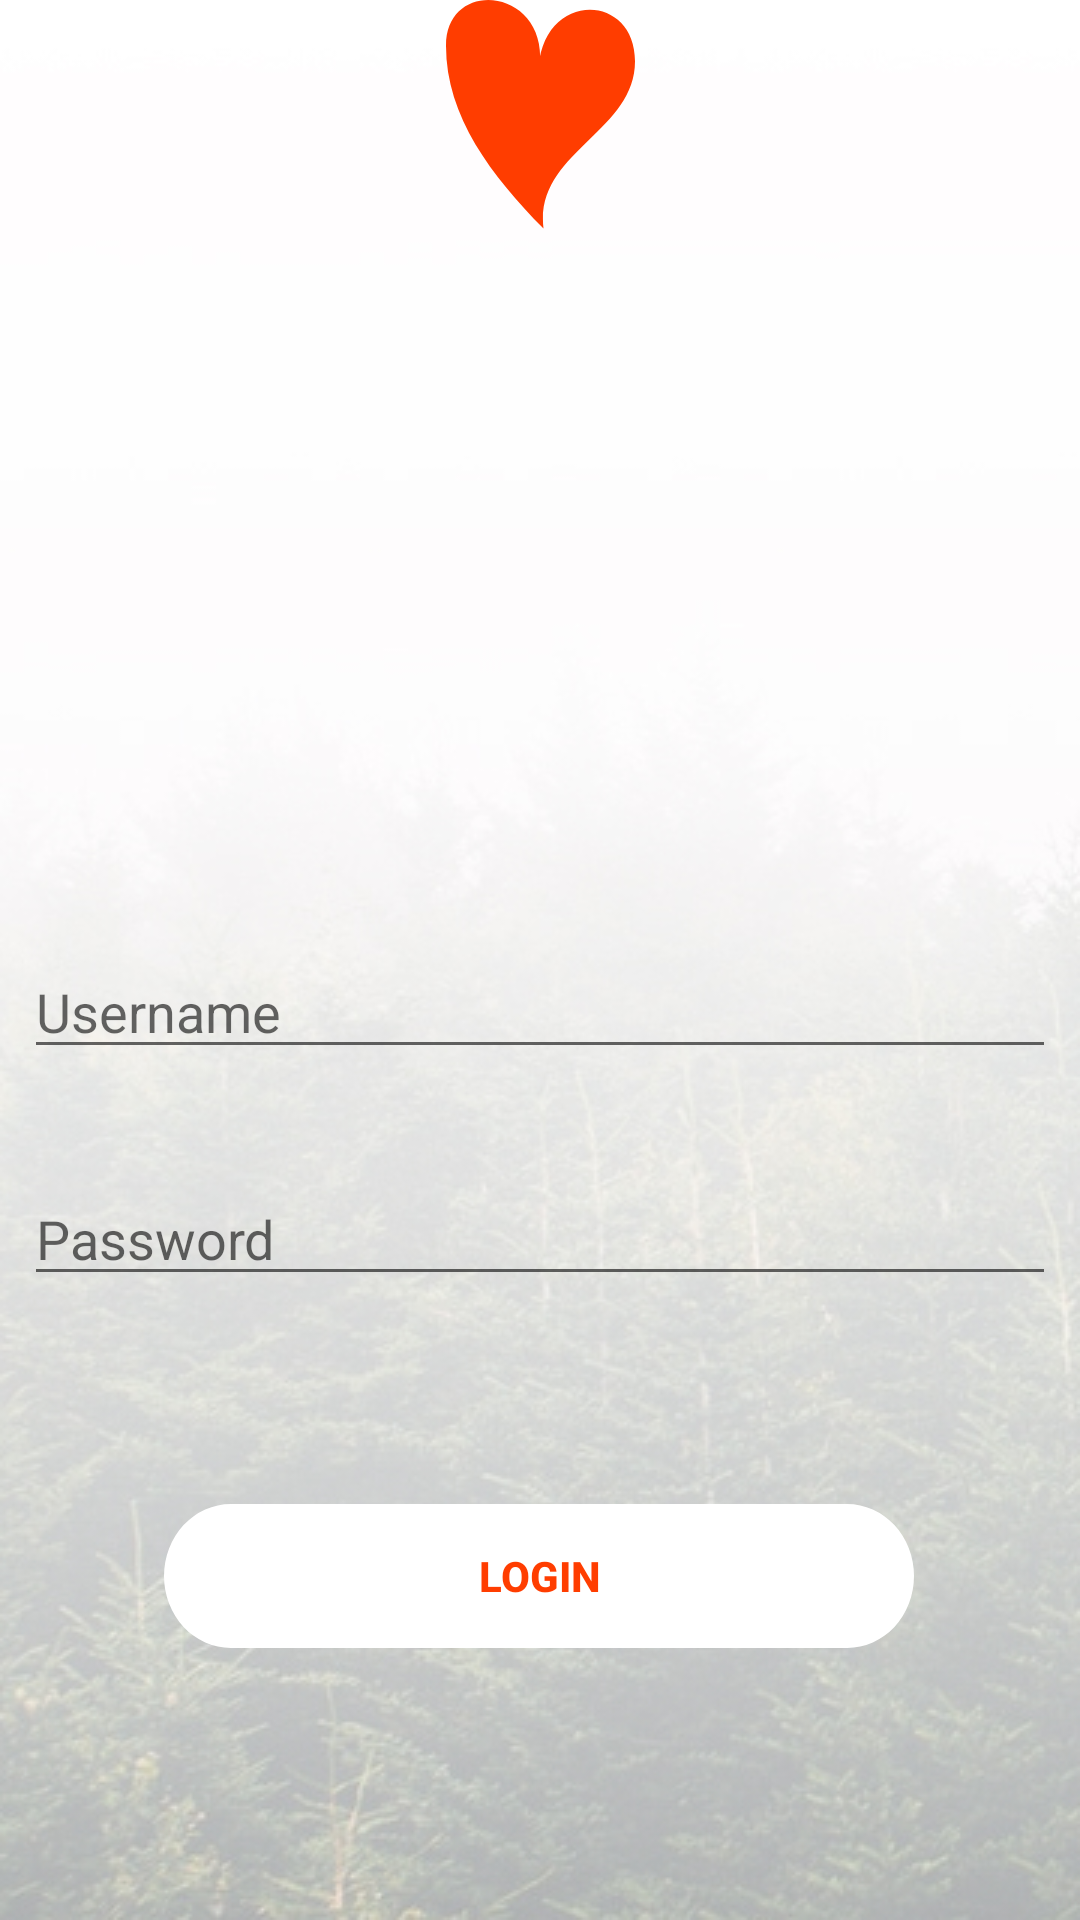

Here is an Android app screen rendered from its layout file. Give the layout XML and the strings, colors and styles it references.
<!-- AndroidManifest.xml: application theme AppTheme -->
<!-- res/layout/activity_login.xml -->
<?xml version="1.0" encoding="utf-8"?>
<android.support.constraint.ConstraintLayout xmlns:android="http://schemas.android.com/apk/res/android"
    xmlns:app="http://schemas.android.com/apk/res-auto"
    xmlns:tools="http://schemas.android.com/tools"
    android:layout_width="match_parent"
    android:layout_height="match_parent"
    android:background="@drawable/login"
    tools:context=".ui.login.LoginActivity"
    android:padding="@dimen/activity_vertical_margin">

    <View
        android:id="@+id/ellipse"
        android:layout_width="63dp"
        android:layout_height="76.5dp"
        android:layout_alignParentLeft="true"
        android:layout_alignParentTop="true"
        android:layout_marginStart="8dp"
        android:layout_marginEnd="8dp"
        android:background="@drawable/ic_ellipse"
        app:layout_constraintEnd_toEndOf="parent"
        app:layout_constraintStart_toStartOf="parent"
        tools:ignore="MissingConstraints"
        tools:layout_editor_absoluteY="88dp" />

    <Button
        android:id="@+id/btn_login"
        android:layout_width="250dp"
        android:layout_height="wrap_content"
        android:layout_marginStart="8dp"
        android:layout_marginTop="8dp"
        android:layout_marginEnd="8dp"
        android:layout_marginBottom="8dp"
        android:background="@drawable/ic_rectangle1"
        android:text="Login"
        android:textColor="#FF3D00"
        android:textStyle="bold"
        app:layout_constraintBottom_toBottomOf="parent"
        app:layout_constraintEnd_toEndOf="parent"
        app:layout_constraintHorizontal_bias="0.496"
        app:layout_constraintStart_toStartOf="parent"
        app:layout_constraintTop_toTopOf="@+id/guideline4"
        app:layout_constraintVertical_bias="0.19"
        tools:ignore="MissingConstraints" />


    <EditText
        android:id="@+id/edt_username"
        android:layout_width="match_parent"
        android:layout_height="wrap_content"
        android:layout_marginStart="8dp"
        android:layout_marginTop="36dp"
        android:layout_marginEnd="8dp"
        android:hint="Username"
        app:layout_constraintEnd_toEndOf="parent"
        app:layout_constraintStart_toStartOf="parent"
        app:layout_constraintTop_toTopOf="@+id/guideline3" />

    <EditText
        android:inputType="textPassword"
        android:id="@+id/edt_password"
        android:layout_width="match_parent"
        android:layout_height="wrap_content"
        android:layout_marginStart="8dp"
        android:layout_marginEnd="8dp"
        android:layout_marginBottom="8dp"
        android:hint="Password"
        app:layout_constraintBottom_toTopOf="@+id/guideline4"
        app:layout_constraintEnd_toEndOf="parent"
        app:layout_constraintStart_toStartOf="parent"
        app:layout_constraintTop_toBottomOf="@+id/edt_username" />


    <android.support.constraint.Guideline
        android:id="@+id/guideline3"
        android:layout_width="wrap_content"
        android:layout_height="wrap_content"
        android:orientation="horizontal"
        app:layout_constraintGuide_begin="279dp" />

    <android.support.constraint.Guideline
        android:id="@+id/guideline4"
        android:layout_width="wrap_content"
        android:layout_height="wrap_content"
        android:orientation="horizontal"
        app:layout_constraintGuide_begin="474dp" />


</android.support.constraint.ConstraintLayout>
<!-- resources referenced by this layout -->
<resources>
  <!-- drawable ic_ellipse (drawable) -->
  <vector xmlns:android="http://schemas.android.com/apk/res/android"
      android:width="63dp"
      android:height="77dp"
      android:viewportWidth="63"
      android:viewportHeight="77">
    <path
        android:pathData="M63,20.5361C63,44.3903 29.5,51 32.5,76.5C15.3182,58.8477 0,39.1322 0,15.278C0,-8.5762 36.5114,-3.8767 30.7841,25.043C30.7841,-3.1256 63,-3.3181 63,20.5361Z"
        android:fillColor="#FF3D00"/>
  </vector>
  <!-- drawable ic_rectangle1 (drawable) -->
  <vector xmlns:android="http://schemas.android.com/apk/res/android"
      android:width="219dp"
      android:height="39dp"
      android:viewportWidth="219"
      android:viewportHeight="39">
    <path
        android:pathData="M19.5,0L199.5,0A19.5,19.5 0,0 1,219 19.5L219,19.5A19.5,19.5 0,0 1,199.5 39L19.5,39A19.5,19.5 0,0 1,0 19.5L0,19.5A19.5,19.5 0,0 1,19.5 0z"
        android:fillColor="#ffffff"/>
  </vector>
  <!-- drawable login: jpg bitmap (drawable, 90798 bytes) -->
  <style name="AppTheme" parent="Theme.AppCompat.Light.DarkActionBar">
          
          <item name="colorPrimary">@color/colorPrimary</item>
          <item name="colorPrimaryDark">@color/colorPrimaryDark</item>
          <item name="colorAccent">@color/colorAccent</item>
      </style>
  <!-- not gathered from this repository: default colours our renderer supplied (Android Studio template values) -->
  <color name="colorPrimary">#FF6200EE</color>
  <color name="colorPrimaryDark">#FF3700B3</color>
  <color name="colorAccent">#FF03DAC5</color>
</resources>
